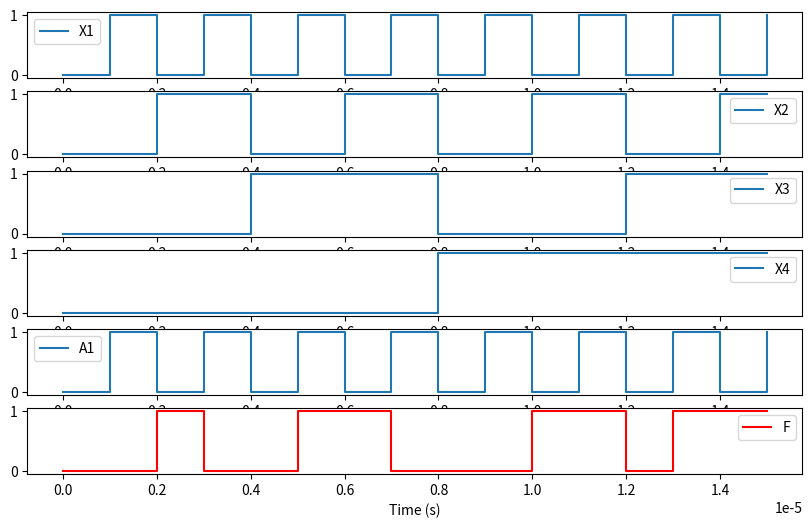

Generate this figure with matplotlib:
import numpy as np
import matplotlib.pyplot as plt

def generate_signals(time_steps):
    X1 = np.tile([0, 1], time_steps // 2)
    X2 = np.tile([0, 0, 1, 1], time_steps // 4)
    X3 = np.tile([0, 0, 0, 0, 1, 1, 1, 1], time_steps // 8)
    X4 = np.tile([0]*8 + [1]*8, time_steps // 16)
    A1 = np.tile([0, 1], time_steps // 2)
    A2 = np.tile([0, 0, 1, 1], time_steps // 4)
    return X1, X2, X3, X4, A1, A2

def decoder(a1, a2):
    D1 = int(not a1 and not a2)
    D2 = int(not a1 and a2)
    D3 = int(a1 and not a2)
    D4 = int(a1 and a2)
    return D1, D2, D3, D4

def multiplexer(x1, x2, x3, x4, a1, a2):
    D1, D2, D3, D4 = decoder(a1, a2)
    return (x1 and D1) or (x2 and D2) or (x3 and D3) or (x4 and D4)

h = 1e-6
time_steps = 16
time = np.arange(0, time_steps * h, h)

X1, X2, X3, X4, A1, A2 = generate_signals(time_steps)
F = [multiplexer(X1[i], X2[i], X3[i], X4[i], A1[i], A2[i]) for i in range(time_steps)]

plt.figure(figsize=(10, 6))
plt.subplot(6, 1, 1)
plt.step(time, X1, where='post', label='X1')
plt.legend()
plt.subplot(6, 1, 2)
plt.step(time, X2, where='post', label='X2')
plt.legend()
plt.subplot(6, 1, 3)
plt.step(time, X3, where='post', label='X3')
plt.legend()
plt.subplot(6, 1, 4)
plt.step(time, X4, where='post', label='X4')
plt.legend()
plt.subplot(6, 1, 5)
plt.step(time, A1, where='post', label='A1')
plt.legend()
plt.subplot(6, 1, 6)
plt.step(time, F, where='post', label='F', color='red')
plt.legend()
plt.xlabel("Time (s)")
plt.show()
